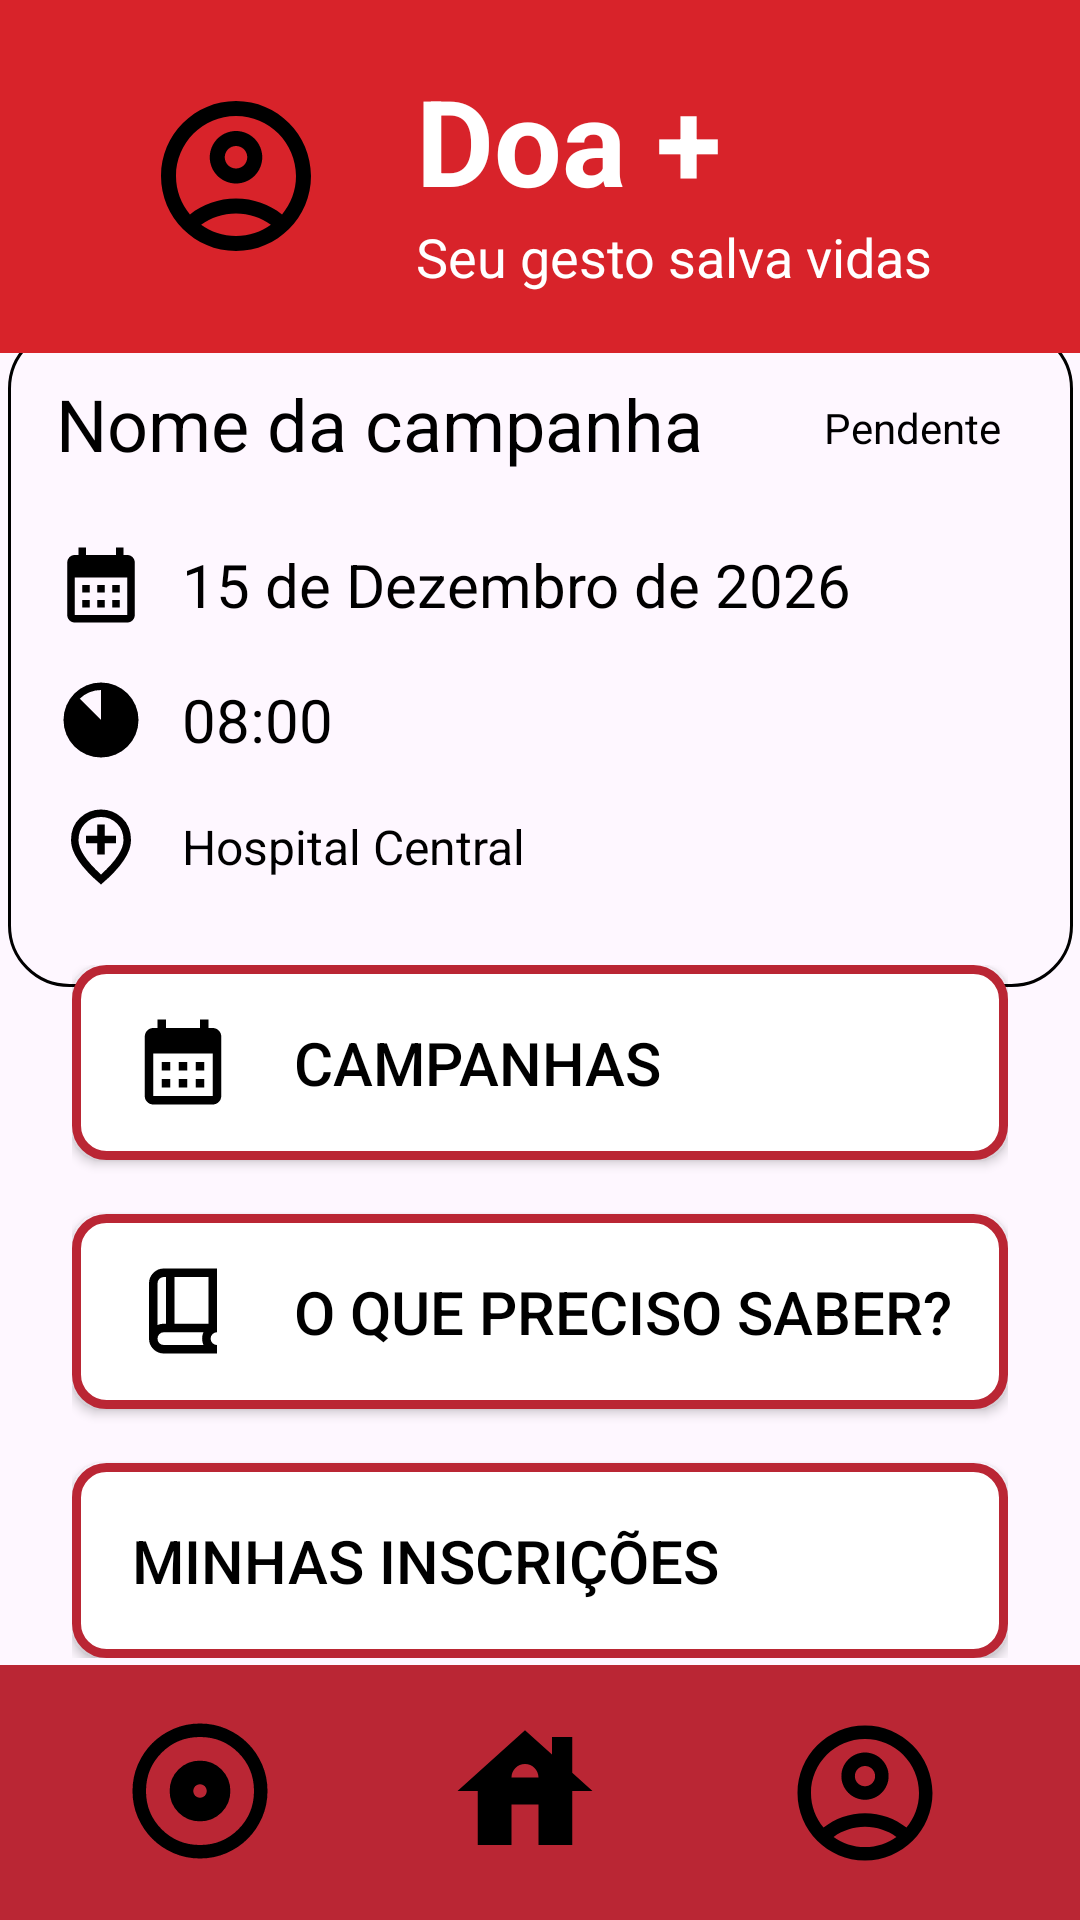

Write the Android layout XML for this screen, with the resource values it uses.
<!-- AndroidManifest.xml: application theme Theme.DoaMais -->
<!-- res/layout/activity_dashboard_usuario.xml -->
<?xml version="1.0" encoding="utf-8"?>
<androidx.constraintlayout.widget.ConstraintLayout
    xmlns:android="http://schemas.android.com/apk/res/android"
    xmlns:app="http://schemas.android.com/apk/res-auto"
    xmlns:tools="http://schemas.android.com/tools"

    android:id="@+id/main"
    android:layout_width="match_parent"
    android:layout_height="match_parent"

    tools:context=".dashboardUsuario">


    

    <androidx.constraintlayout.widget.ConstraintLayout
        android:layout_width="355dp"
        android:layout_height="220dp"
        android:background="@drawable/borda_campanha"
        android:minHeight="326dp"
        android:padding="16dp"
        app:layout_constraintBottom_toTopOf="@+id/guideline17"
        app:layout_constraintEnd_toEndOf="parent"
        app:layout_constraintHorizontal_bias="0.5"
        app:layout_constraintStart_toStartOf="parent"
        app:layout_constraintTop_toBottomOf="@+id/header">

        
        <TextView
            android:id="@+id/txtTituloCampanha"
            android:layout_width="0dp"
            android:layout_height="wrap_content"
            android:text="Nome da campanha"
            android:textColor="#000000"
            android:textSize="24sp"
            app:layout_constraintEnd_toStartOf="@id/txtStatusCampanha"
            app:layout_constraintStart_toStartOf="parent"
            app:layout_constraintTop_toTopOf="parent" />

        
        <TextView
            android:id="@+id/txtStatusCampanha"
            android:layout_width="wrap_content"
            android:layout_height="wrap_content"
            android:padding="8dp"
            android:text="Pendente"
            android:textColor="#000000"
            android:textSize="14sp"
            app:layout_constraintEnd_toEndOf="parent"
            app:layout_constraintTop_toTopOf="parent" />

        
        <ImageView
            android:id="@+id/imgDataCampanha"
            android:layout_width="30dp"
            android:layout_height="30dp"
            android:contentDescription="Data da campanha"
            app:layout_constraintBottom_toBottomOf="@id/txtDataCampanha"
            app:layout_constraintStart_toStartOf="parent"
            app:layout_constraintTop_toTopOf="@id/txtDataCampanha"
            app:srcCompat="@drawable/baseline_calendar_month_24" />

        <TextView
            android:id="@+id/txtDataCampanha"
            android:layout_width="0dp"
            android:layout_height="wrap_content"
            android:layout_marginStart="12dp"
            android:layout_marginTop="24dp"
            android:text="15 de Dezembro de 2026"
            android:textColor="#000000"
            android:textSize="20sp"
            app:layout_constraintEnd_toEndOf="parent"
            app:layout_constraintStart_toEndOf="@id/imgDataCampanha"
            app:layout_constraintTop_toBottomOf="@id/txtTituloCampanha" />

        
        <ImageView
            android:id="@+id/imgHorarioCampanha"
            android:layout_width="30dp"
            android:layout_height="30dp"
            android:contentDescription="Horário da campanha"
            app:layout_constraintBottom_toBottomOf="@id/txtHorarioCampanha"
            app:layout_constraintStart_toStartOf="parent"
            app:layout_constraintTop_toTopOf="@id/txtHorarioCampanha"
            app:srcCompat="@drawable/sharp_clock_loader_90_24" />

        <TextView
            android:id="@+id/txtHorarioCampanha"
            android:layout_width="0dp"
            android:layout_height="wrap_content"
            android:layout_marginStart="12dp"
            android:layout_marginTop="18dp"
            android:text="08:00"
            android:textColor="#000000"
            android:textSize="20sp"
            app:layout_constraintEnd_toEndOf="parent"
            app:layout_constraintStart_toEndOf="@id/imgHorarioCampanha"
            app:layout_constraintTop_toBottomOf="@id/txtDataCampanha" />

        
        <ImageView
            android:id="@+id/imgLocalCampanha"
            android:layout_width="30dp"
            android:layout_height="30dp"
            android:contentDescription="Local da campanha"
            app:layout_constraintBottom_toBottomOf="@id/txtLocalCampanha"
            app:layout_constraintStart_toStartOf="parent"
            app:layout_constraintTop_toTopOf="@id/txtLocalCampanha"
            app:srcCompat="@drawable/sharp_add_location_24" />

        <TextView
            android:id="@+id/txtLocalCampanha"
            android:layout_width="0dp"
            android:layout_height="wrap_content"
            android:layout_marginStart="12dp"
            android:layout_marginTop="18dp"
            android:text="Hospital Central"
            android:textColor="#000000"
            android:textSize="16sp"
            app:layout_constraintEnd_toEndOf="parent"
            app:layout_constraintStart_toEndOf="@id/imgLocalCampanha"
            app:layout_constraintTop_toBottomOf="@id/txtHorarioCampanha" />

        

    </androidx.constraintlayout.widget.ConstraintLayout>

    <LinearLayout
        android:id="@+id/header"
        android:layout_width="0dp"
        android:layout_height="wrap_content"
        android:background="#D8232A"
        android:gravity="center"
        android:orientation="horizontal"
        android:padding="20dp"

        app:layout_constraintTop_toTopOf="parent"
        app:layout_constraintStart_toStartOf="parent"
        app:layout_constraintEnd_toEndOf="parent">

        <ImageView
            android:id="@+id/imageView6"
            android:layout_width="60dp"
            android:layout_height="60dp"
            android:layout_marginEnd="30dp"
            android:src="@drawable/outline_account_circle_24"
            android:contentDescription="Perfil do usuário"/>

        <LinearLayout
            android:layout_width="wrap_content"
            android:layout_height="wrap_content"
            android:orientation="vertical">

            <TextView
                android:id="@+id/textView6"
                android:layout_width="wrap_content"
                android:layout_height="wrap_content"
                android:text="Doa +"
                android:textColor="@color/white"
                android:textSize="40sp"
                android:textStyle="bold"/>

            <TextView
                android:id="@+id/textView7"
                android:layout_width="wrap_content"
                android:layout_height="wrap_content"
                android:text="Seu gesto salva vidas"
                android:textColor="@color/white"
                android:textSize="18sp"/>

        </LinearLayout>

    </LinearLayout>


    

    <LinearLayout
        android:layout_width="0dp"
        android:layout_height="wrap_content"
        android:layout_marginStart="24dp"
        android:layout_marginTop="16dp"

        android:layout_marginEnd="24dp"
        android:layout_marginBottom="16dp"
        android:gravity="center"
        android:orientation="vertical"
        app:layout_constraintBottom_toTopOf="@+id/guideline15"
        app:layout_constraintEnd_toEndOf="parent"
        app:layout_constraintHorizontal_bias="0.0"
        app:layout_constraintStart_toStartOf="parent"
        app:layout_constraintTop_toTopOf="@+id/guideline17">


        


        
        <androidx.appcompat.widget.AppCompatButton
            android:id="@+id/btn_camapnhas"
            android:layout_width="match_parent"
            android:layout_height="65dp"
            android:layout_marginBottom="18dp"
            android:background="@drawable/btn_borda_preta"
            android:drawableStart="@drawable/baseline_calendar_month_24"
            android:drawablePadding="20dp"
            android:gravity="center_vertical"
            android:paddingStart="20dp"
            android:text="Campanhas"
            android:textColor="#000000"
            android:textSize="20sp" />

        <androidx.appcompat.widget.AppCompatButton
            android:id="@+id/btn_informativo"
            android:layout_width="match_parent"
            android:layout_height="65dp"
            android:layout_marginBottom="18dp"
            android:background="@drawable/btn_borda_preta"
            android:drawableStart="@drawable/outline_book_2_24"
            android:drawablePadding="20dp"
            android:gravity="center_vertical"
            android:paddingStart="20dp"
            android:text="O que preciso saber?"
            android:textColor="#000000"
            android:textSize="20sp" />


        
        <androidx.appcompat.widget.AppCompatButton
            android:id="@+id/btn_MInhas_inscrições"
            android:layout_width="match_parent"
            android:layout_height="65dp"
            android:background="@drawable/btn_borda_preta"
            android:drawablePadding="20dp"
            android:gravity="center_vertical"
            android:paddingStart="20dp"
            android:text="Minhas Inscrições"
            android:textColor="#000000"
            android:textSize="20sp" />

    </LinearLayout>

    <LinearLayout
        android:layout_width="0dp"
        android:layout_height="wrap_content"
        android:background="@color/backgroudColor"
        android:orientation="horizontal"
        android:padding="15dp"
        app:layout_constraintBottom_toBottomOf="parent"
        app:layout_constraintEnd_toEndOf="parent"
        app:layout_constraintHorizontal_bias="0.5"
        app:layout_constraintStart_toStartOf="parent"
        app:layout_constraintTop_toTopOf="@+id/guideline15"
        app:layout_constraintVertical_bias="1.0">

        <ImageButton
            android:id="@+id/btn_config"
            android:layout_width="45dp"
            android:layout_height="wrap_content"
            android:layout_weight="1"
            android:background="@color/backgroudColor"
            app:srcCompat="@drawable/outline_album_24" />

        <ImageButton
            android:id="@+id/btn_home"
            android:layout_width="45dp"
            android:layout_height="wrap_content"
            android:layout_marginStart="5dp"
            android:layout_marginEnd="5dp"
            android:layout_weight="1"
            android:background="@color/backgroudColor"
            app:srcCompat="@drawable/baseline_house_24" />

        <ImageButton
            android:id="@+id/btn_perfil"
            android:layout_width="55dp"
            android:layout_height="55dp"
            android:layout_weight="1"
            android:background="@color/backgroudColor"
            app:srcCompat="@drawable/outline_account_maior" />
    </LinearLayout>

    <androidx.constraintlayout.widget.Guideline
        android:id="@+id/guideline15"
        android:layout_width="wrap_content"
        android:layout_height="wrap_content"
        android:orientation="horizontal"
        app:layout_constraintGuide_percent="0.86593705" />

    <androidx.constraintlayout.widget.Guideline
        android:id="@+id/guideline17"
        android:layout_width="wrap_content"
        android:layout_height="wrap_content"
        android:orientation="horizontal"
        app:layout_constraintGuide_percent="0.5" />

</androidx.constraintlayout.widget.ConstraintLayout>
<!-- resources referenced by this layout -->
<resources>
  <color name="backgroudColor">#BA2634</color>
  <color name="white">#FFFFFFFF</color>
  <!-- drawable baseline_calendar_month_24 (drawable) -->
  <vector xmlns:android="http://schemas.android.com/apk/res/android" android:height="34dp" android:tint="#000000" android:viewportHeight="24" android:viewportWidth="24" android:width="34dp">
        
      <path android:fillColor="@android:color/white" android:pathData="M19,4h-1V2h-2v2H8V2H6v2H5C3.89,4 3.01,4.9 3.01,6L3,20c0,1.1 0.89,2 2,2h14c1.1,0 2,-0.9 2,-2V6C21,4.9 20.1,4 19,4zM19,20H5V10h14V20zM9,14H7v-2h2V14zM13,14h-2v-2h2V14zM17,14h-2v-2h2V14zM9,18H7v-2h2V18zM13,18h-2v-2h2V18zM17,18h-2v-2h2V18z"/>
      
  </vector>
  <!-- drawable baseline_house_24 (drawable) -->
  <vector xmlns:android="http://schemas.android.com/apk/res/android" android:height="54dp" android:tint="#000000" android:viewportHeight="24" android:viewportWidth="24" android:width="54dp">
        
      <path android:fillColor="@android:color/white" android:pathData="M19,9.3V4h-3v2.6L12,3L2,12h3v8h5v-6h4v6h5v-8h3L19,9.3zM10,10c0,-1.1 0.9,-2 2,-2s2,0.9 2,2H10z"/>
      
  </vector>
  <!-- drawable borda_campanha (drawable) -->
  <?xml version="1.0" encoding="utf-8"?>
  <shape xmlns:android="http://schemas.android.com/apk/res/android"
      android:shape="rectangle">
  
      <solid android:color="@android:color/transparent" />
  
      <stroke
          android:width="1dp"
          android:color="#000000" />
  
      <corners android:radius="20dp" />
  
  </shape>
  <!-- drawable btn_borda_preta (drawable) -->
  <?xml version="1.0" encoding="utf-8"?>
  <shape xmlns:android="http://schemas.android.com/apk/res/android"
      android:shape="rectangle">
  
      <solid android:color="#FFFFFF" />
  
      <stroke
          android:width="3dp"
          android:color="@color/backgroudColor" />
  
      <corners android:radius="10dp" />
  
  </shape>
  <!-- drawable sharp_add_location_24 (drawable) -->
  <vector xmlns:android="http://schemas.android.com/apk/res/android" android:height="34dp" android:tint="#000000" android:viewportHeight="960" android:viewportWidth="960" android:width="34dp">
        
      <path android:fillColor="@android:color/white" android:pathData="M440,560L520,560L520,440L640,440L640,360L520,360L520,240L440,240L440,360L320,360L320,440L440,440L440,560ZM480,774Q602,662 661,570.5Q720,479 720,408Q720,299 650.5,229.5Q581,160 480,160Q379,160 309.5,229.5Q240,299 240,408Q240,479 299,570.5Q358,662 480,774ZM480,880Q319,743 239.5,625.5Q160,508 160,408Q160,258 256.5,169Q353,80 480,80Q607,80 703.5,169Q800,258 800,408Q800,508 720.5,625.5Q641,743 480,880ZM480,400Q480,400 480,400Q480,400 480,400Q480,400 480,400Q480,400 480,400Q480,400 480,400Q480,400 480,400Q480,400 480,400Q480,400 480,400Z"/>
      
  </vector>
  <!-- drawable sharp_clock_loader_90_24 (drawable) -->
  <vector xmlns:android="http://schemas.android.com/apk/res/android" android:height="34dp" android:tint="#000000" android:viewportHeight="960" android:viewportWidth="960" android:width="34dp">
        
      <path android:fillColor="@android:color/white" android:pathData="M324,848.5Q251,817 197,763Q143,709 111.5,636Q80,563 80,480Q80,397 111.5,324Q143,251 197,197Q251,143 324,111.5Q397,80 480,80Q563,80 636,111.5Q709,143 763,197Q817,251 848.5,324Q880,397 880,480Q880,563 848.5,636Q817,709 763,763Q709,817 636,848.5Q563,880 480,880Q397,880 324,848.5ZM253,253L480,480L480,160Q416,160 357,184Q298,208 253,253Z"/>
      
  </vector>
  <style name="Theme.DoaMais" parent="Base.Theme.DoaMais" />
  <style name="Base.Theme.DoaMais" parent="Theme.Material3.DayNight.NoActionBar">
          
          
      </style>
</resources>
